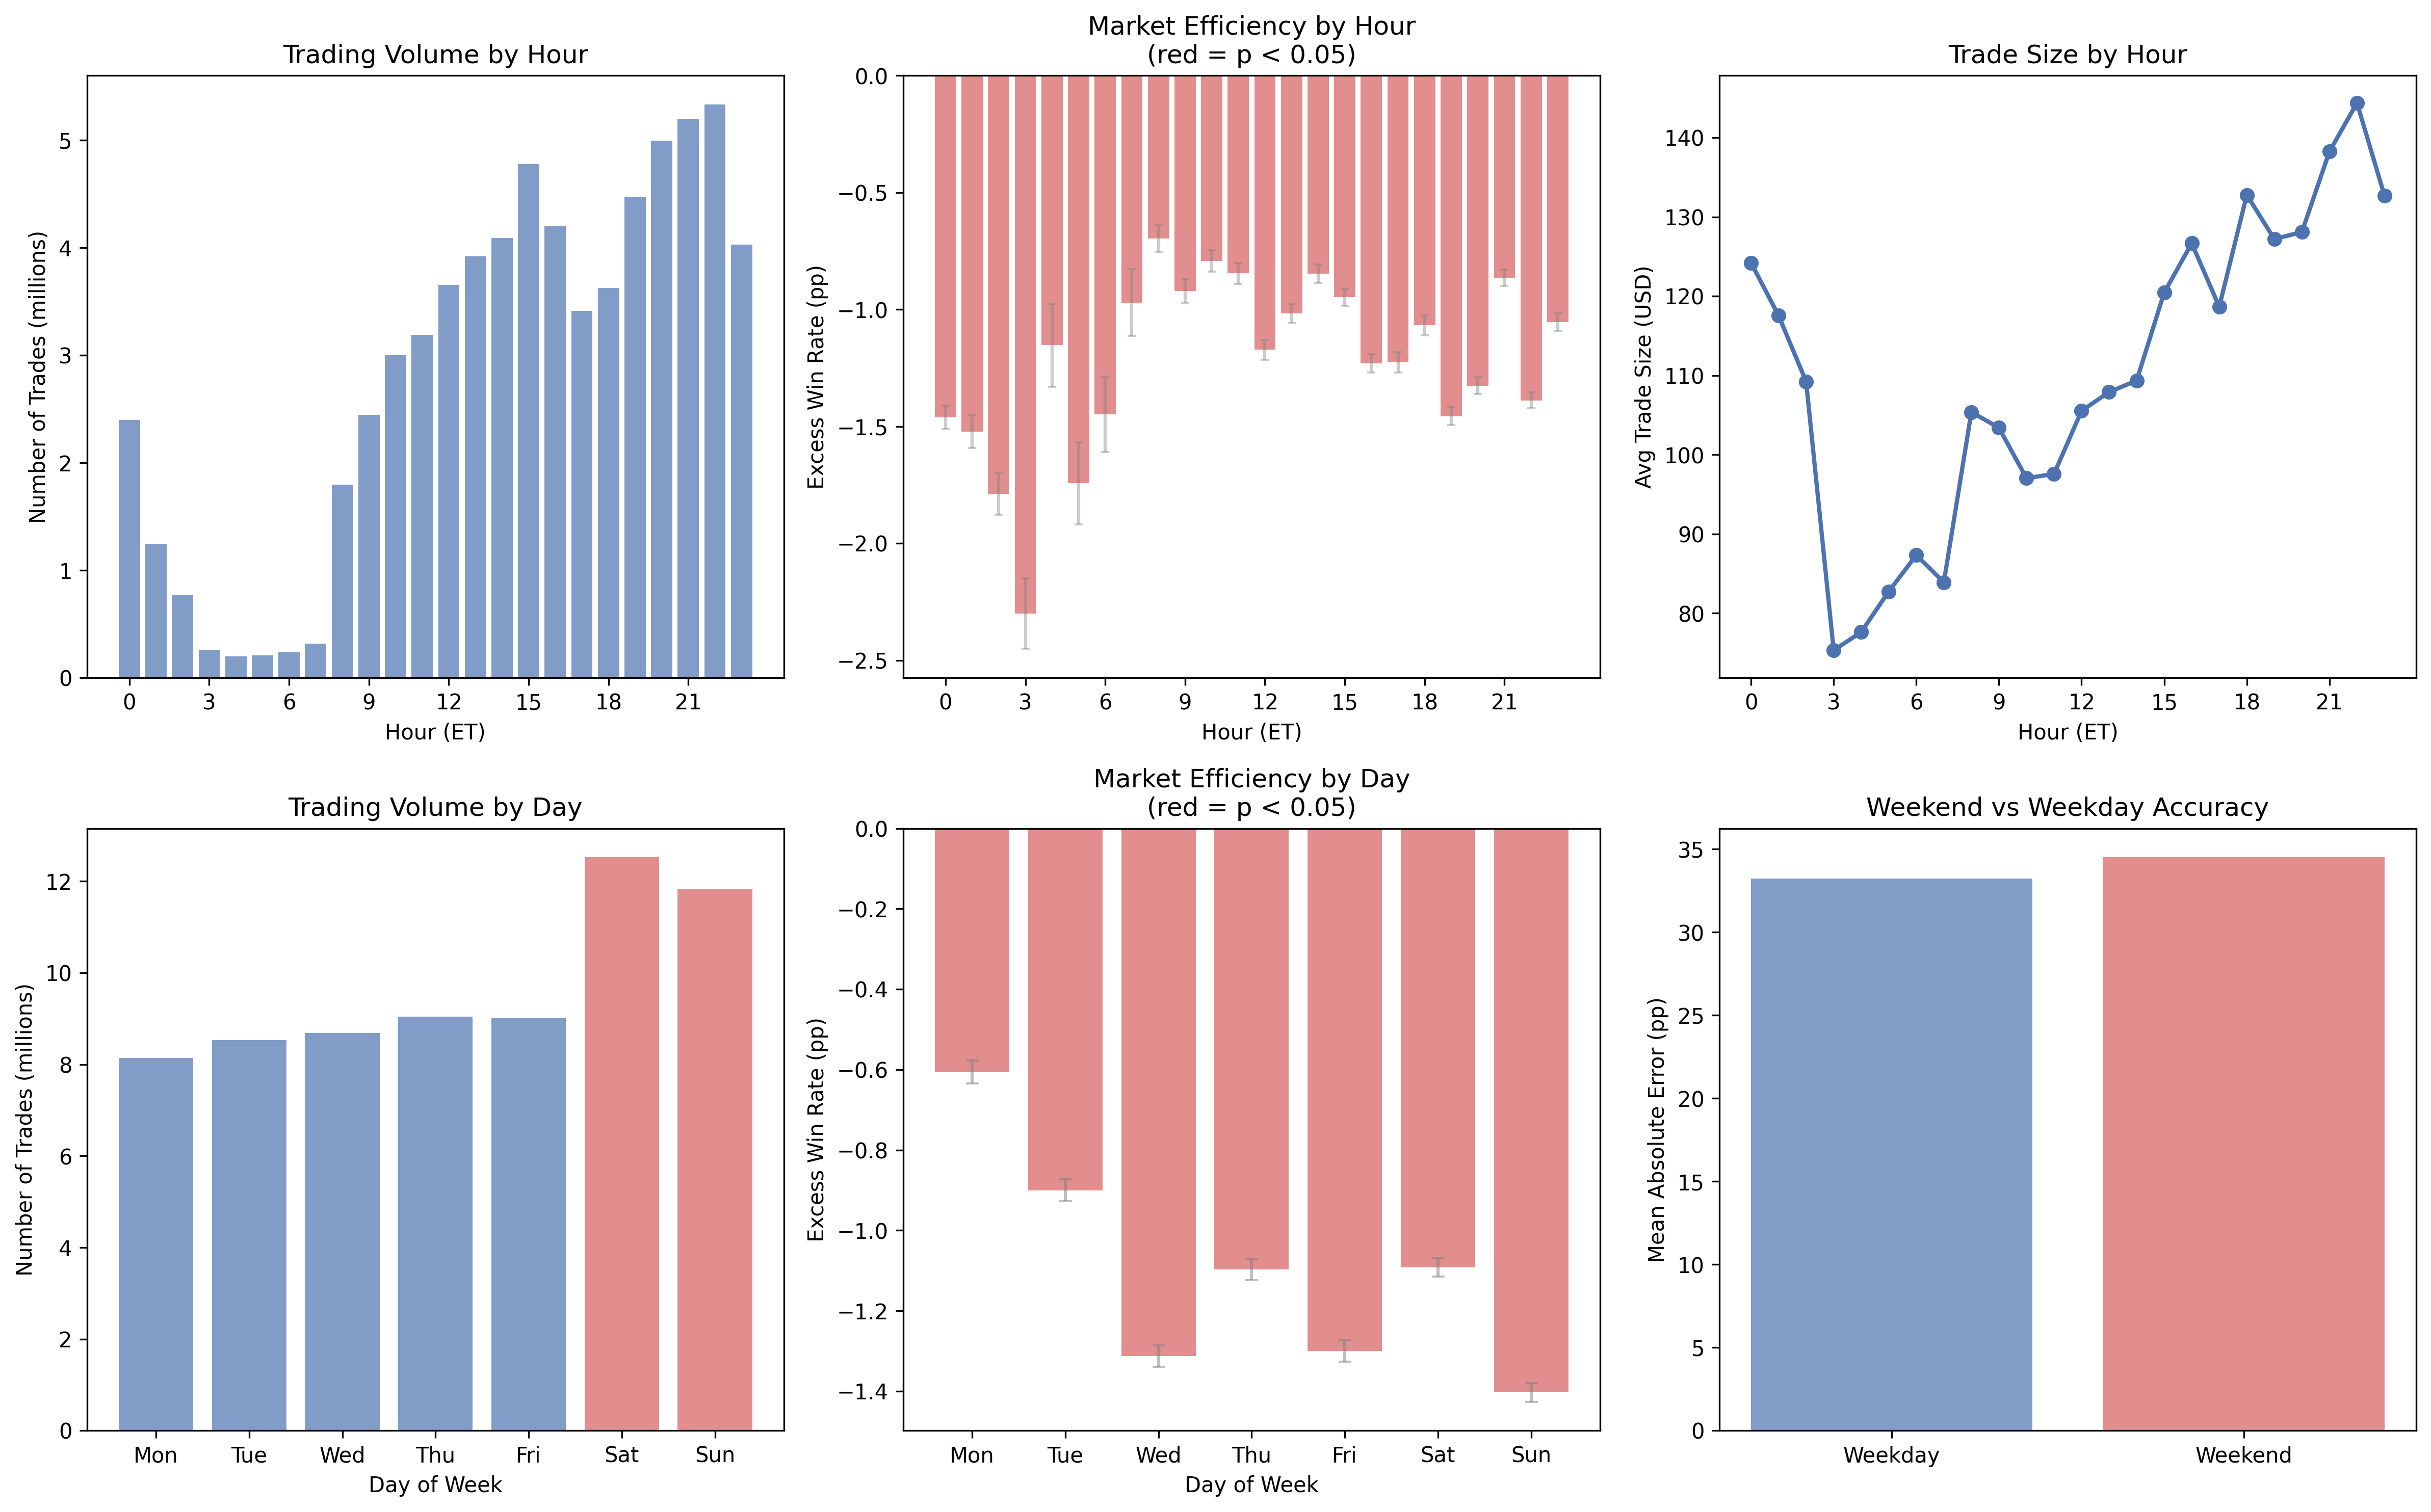

The table this chart was drawn from, first rows:
hour_et, win_rate, expected_win_rate, excess_win_rate, var_excess, n_trades, total_volume, avg_trade_size, se_excess, z_stat, p_value, significant
0, 0.4606, 0.4752, -0.01462, 0.1609, 2396954, 297719468, 124.2, 0.0002591, -56.42, 0.0, True
1, 0.4615, 0.4767, -0.01522, 0.1597, 1243095, 146120315, 117.5, 0.0003584, -42.47, 0.0, True
2, 0.4621, 0.48, -0.01788, 0.1613, 770830, 84201424, 109.2, 0.0004574, -39.1, 0.0, True
3, 0.459, 0.482, -0.023, 0.1545, 258465, 19471338, 75.33, 0.0007732, -29.75, 0.0, True
4, 0.4726, 0.4841, -0.01153, 0.1627, 197108, 15300298, 77.62, 0.0009085, -12.69, 0.0, True
5, 0.4786, 0.496, -0.01743, 0.1674, 207396, 17162531, 82.75, 0.0008983, -19.41, 0.0, True
6, 0.4808, 0.4953, -0.01448, 0.1576, 234155, 20447952, 87.33, 0.0008203, -17.65, 0.0, True
7, 0.4855, 0.4952, -0.009706, 0.1682, 316920, 26592264, 83.91, 0.0007285, -13.32, 0.0, True
8, 0.5008, 0.5077, -0.006964, 0.1643, 1796863, 189351010, 105.4, 0.0003024, -23.03, 0.0, True
9, 0.4936, 0.5028, -0.009219, 0.1666, 2445718, 252882781, 103.4, 0.000261, -35.33, 0.0, True
10, 0.4935, 0.5014, -0.007926, 0.1654, 3001196, 291243481, 97.04, 0.0002347, -33.76, 0.0, True
11, 0.4895, 0.498, -0.008451, 0.1677, 3190845, 311325495, 97.57, 0.0002293, -36.86, 0.0, True
12, 0.4804, 0.4921, -0.01172, 0.1716, 3654324, 385634024, 105.5, 0.0002167, -54.08, 0.0, True
13, 0.4818, 0.492, -0.01018, 0.172, 3919834, 422983721, 107.9, 0.0002095, -48.58, 0.0, True
14, 0.4816, 0.49, -0.008467, 0.169, 4090388, 447287708, 109.4, 0.0002033, -41.66, 0.0, True
15, 0.4843, 0.4938, -0.00948, 0.1633, 4779570, 575658336, 120.4, 0.0001848, -51.29, 0.0, True
16, 0.4736, 0.4859, -0.0123, 0.1632, 4198369, 531800871, 126.7, 0.0001972, -62.4, 0.0, True
17, 0.4695, 0.4818, -0.01226, 0.165, 3410949, 404794835, 118.7, 0.00022, -55.75, 0.0, True
18, 0.4732, 0.4839, -0.01068, 0.1683, 3624100, 481169107, 132.8, 0.0002155, -49.55, 0.0, True
19, 0.4648, 0.4793, -0.01456, 0.1774, 4468862, 568421880, 127.2, 0.0001992, -73.08, 0.0, True
20, 0.4645, 0.4778, -0.01325, 0.1757, 4995729, 639935928, 128.1, 0.0001875, -70.66, 0.0, True
21, 0.4666, 0.4753, -0.008642, 0.17, 5198758, 718665563, 138.2, 0.0001808, -47.79, 0.0, True
22, 0.4609, 0.4748, -0.01389, 0.1585, 5334192, 770116689, 144.4, 0.0001724, -80.55, 0.0, True
23, 0.466, 0.4765, -0.01055, 0.1627, 4027728, 534334651, 132.7, 0.000201, -52.48, 0.0, True
